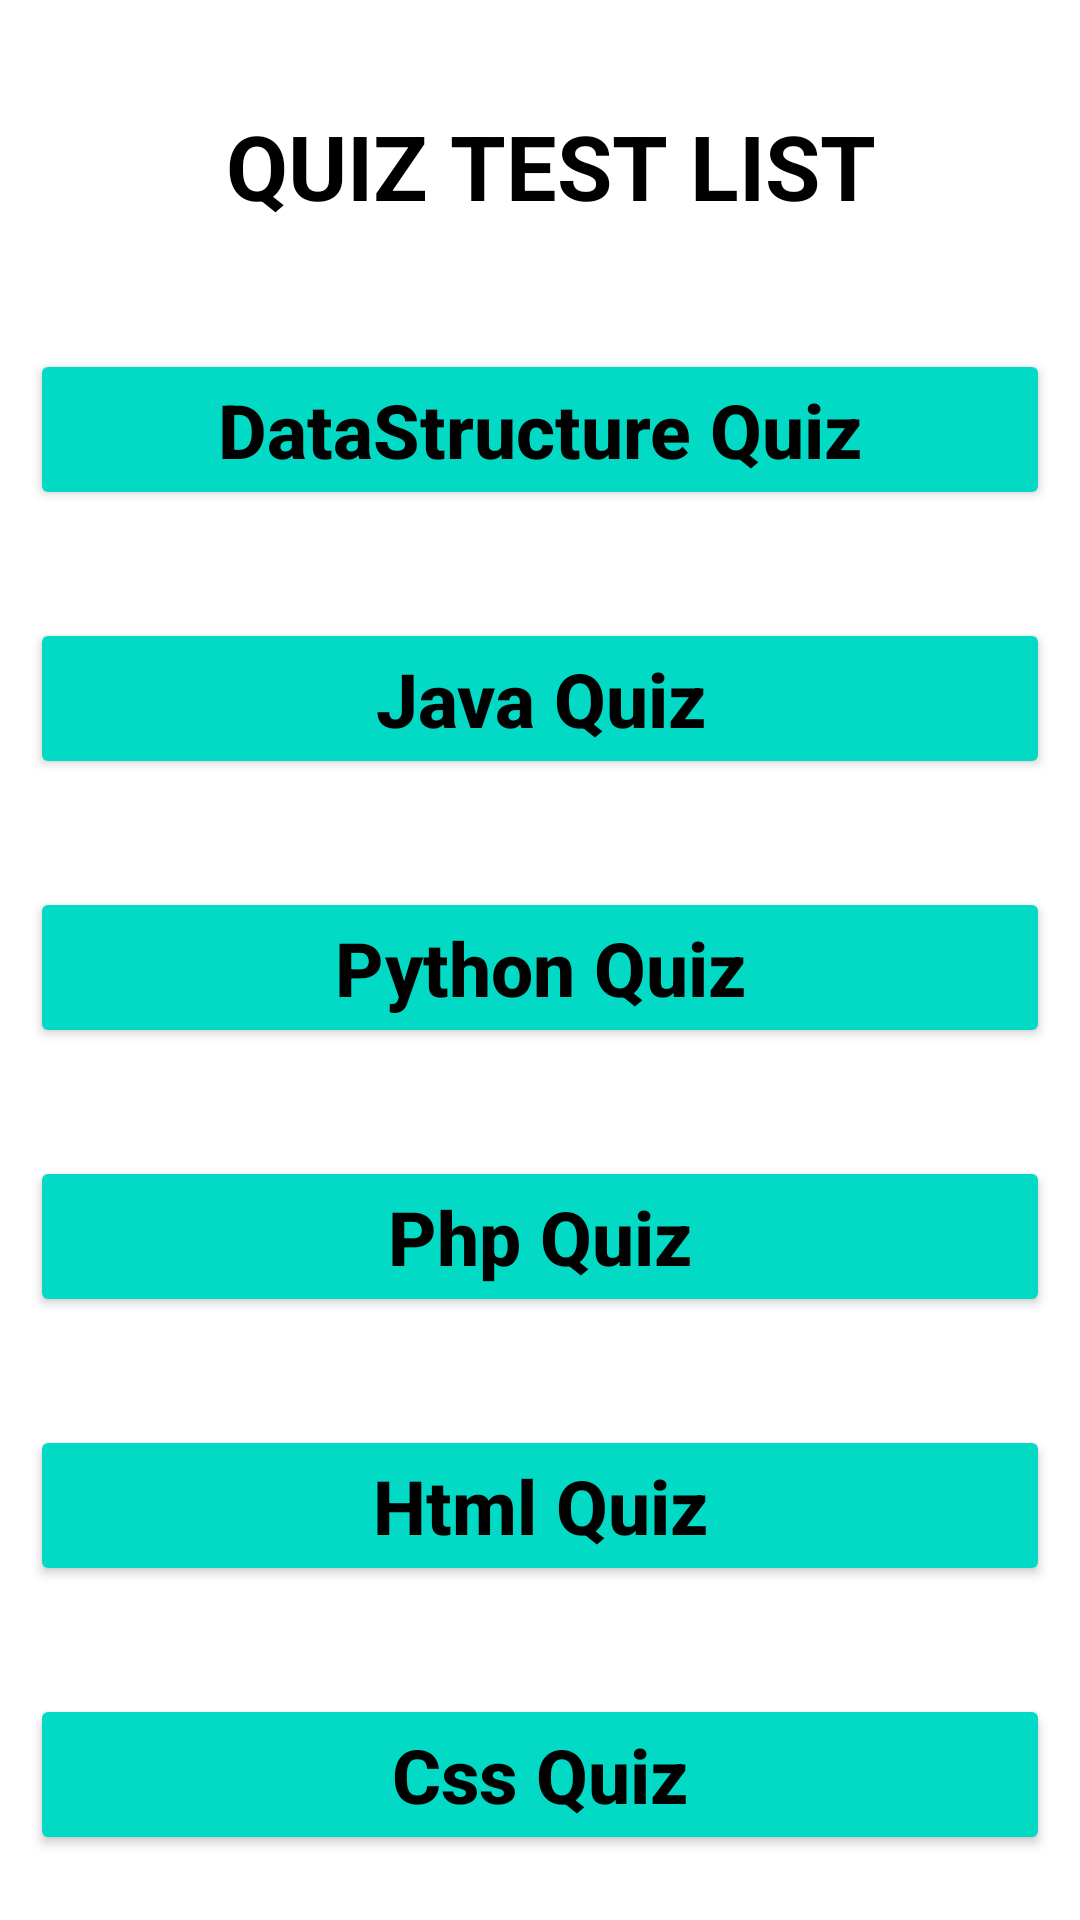

The Android layout XML behind this screen, and the referenced resources:
<!-- AndroidManifest.xml: application theme Theme.MyApplication2 -->
<!-- res/layout/activity_quiz_page.xml -->
<?xml version="1.0" encoding="utf-8"?>
<RelativeLayout xmlns:android="http://schemas.android.com/apk/res/android"
    xmlns:app="http://schemas.android.com/apk/res-auto"
    xmlns:tools="http://schemas.android.com/tools"
    android:layout_width="match_parent"
    android:layout_height="match_parent"
    tools:context=".Quiz_page">

    <TextView
        android:id="@+id/idTVHeader"
        android:layout_width="match_parent"
        android:layout_height="wrap_content"
        android:layout_marginTop="30dp"
        android:gravity="center_horizontal"
        android:padding="5dp"
        android:text=" QUIZ TEST LIST"
        android:textAlignment="center"
        android:textColor="@color/black"
        android:textSize="30dp"
        android:textStyle="bold"/>
    <Button
        android:layout_width="match_parent"
        android:layout_height="wrap_content"
        android:layout_below="@id/idTVHeader"
        android:id="@+id/btn"
        android:layout_marginStart="10dp"
        android:layout_marginTop="36dp"
        android:layout_marginEnd="10dp"
        android:backgroundTint="@color/teal_200"
        android:text="DataStructure Quiz"
        android:textAllCaps="false"
        android:textColor="@color/black"
        android:textSize="25dp"
        android:textStyle="bold"/>
    <Button
        android:layout_width="match_parent"
        android:layout_height="wrap_content"
        android:id="@+id/button1"
        android:layout_below="@id/btn"
        android:layout_marginStart="10dp"
        android:layout_marginTop="36dp"
        android:layout_marginEnd="10dp"
        android:backgroundTint="@color/teal_200"
        android:text="Java Quiz"
        android:textAllCaps="false"
        android:textColor="@color/black"
        android:textSize="25dp"
        android:textStyle="bold"/>
    <Button
        android:layout_width="match_parent"
        android:layout_height="wrap_content"
        android:layout_below="@+id/button1"
        android:id="@+id/button2"
        android:layout_marginStart="10dp"
        android:layout_marginTop="36dp"
        android:layout_marginEnd="10dp"
        android:backgroundTint="@color/teal_200"
        android:text="Python Quiz"
        android:textAllCaps="false"
        android:textColor="@color/black"
        android:textSize="25dp"
        android:textStyle="bold"/>
    <Button
        android:layout_width="match_parent"
        android:layout_height="wrap_content"
        android:layout_below="@+id/button2"
        android:id="@+id/button3"
        android:layout_marginStart="10dp"
        android:layout_marginTop="36dp"
        android:layout_marginEnd="10dp"
        android:backgroundTint="@color/teal_200"
        android:text="Php Quiz"
        android:textAllCaps="false"
        android:textColor="@color/black"
        android:textSize="25dp"
        android:textStyle="bold"/>

    <Button
        android:layout_width="match_parent"
        android:layout_height="wrap_content"
        android:layout_below="@+id/button3"
        android:id="@+id/button4"
        android:layout_marginStart="10dp"
        android:layout_marginTop="36dp"
        android:layout_marginEnd="10dp"
        android:backgroundTint="@color/teal_200"
        android:text="Html Quiz"
        android:textAllCaps="false"
        android:textColor="@color/black"
        android:textSize="25dp"
        android:textStyle="bold"/>
    <Button
        android:layout_width="match_parent"
        android:layout_height="wrap_content"
        android:layout_below="@+id/button4"
        android:id="@+id/button5"
        android:layout_marginStart="10dp"
        android:layout_marginTop="36dp"
        android:layout_marginEnd="10dp"
        android:backgroundTint="@color/teal_200"
        android:text="Css Quiz"
        android:textAllCaps="false"
        android:textColor="@color/black"
        android:textSize="25dp"
        android:textStyle="bold"/>
</RelativeLayout>
<!-- resources referenced by this layout -->
<resources>
  <style name="Theme.MyApplication2" parent="Theme.MaterialComponents.DayNight.DarkActionBar">
          
          <item name="colorPrimary">@color/purple_500</item>
          <item name="colorPrimaryVariant">@color/purple_700</item>
          <item name="colorOnPrimary">@color/white</item>
          
          <item name="colorSecondary">@color/teal_200</item>
          <item name="colorSecondaryVariant">@color/teal_700</item>
          <item name="colorOnSecondary">@color/black</item>
          
          <item name="android:statusBarColor">?attr/colorPrimaryVariant</item>
          
      </style>
  <!-- not gathered from this repository: default colours our renderer supplied (Android Studio template values) -->
  <color name="purple_500">#FF6200EE</color>
  <color name="purple_700">#FF3700B3</color>
  <color name="teal_200">#FF03DAC5</color>
  <color name="teal_700">#FF018786</color>
  <color name="black">#FF000000</color>
  <color name="white">#FFFFFFFF</color>
</resources>
